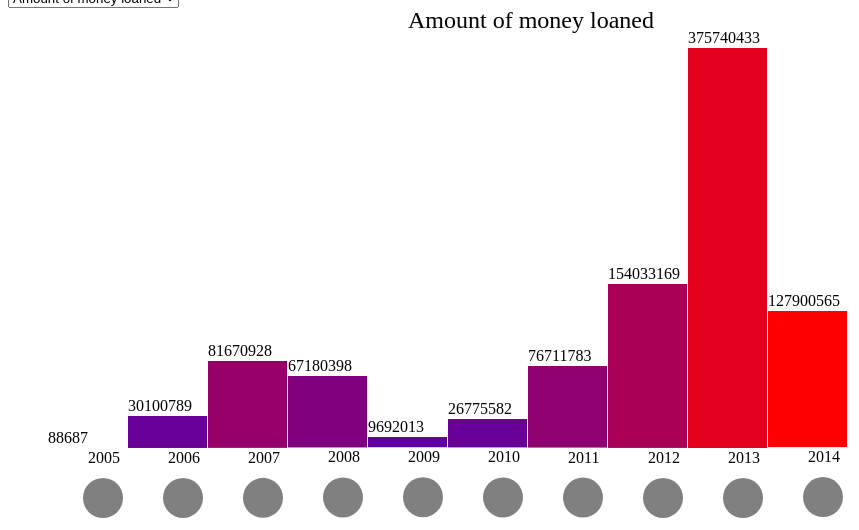
D3 v3 page, settled after 480 driven frames (8 s of simulated time); the page loaded 2 data file(s).


		
			// Bind initialization logic to page load. 
			window.onload = function () {
				initializeCharts();
			}

			// Global variables.
			var overviewChartId = '#overviewChart',
				detailChartId = '#detailChart',
				loanSummaryData = null, // Stores the summary data after it has been loaded.
				occupationSummaryData = null, // Stores the occupation data after it has been loaded.
				chartHeight = 400,
				chartWidth = 1060,
				margin = 40,
				barWidth = 80,
				buttonInactiveColor = "grey",
				buttonActiveColor = "aquamarine",
				selectedYearId = null, // Keeps track of the currently selected year data point id. Needed for changing the chart and maintaining a selection.
				selectedOccupationId = null; // Keeps track of the currently selected occupation data point id. Needed for changing the chart and maintaining a selection.
				
			// Function called on page load to do all initialization logic.
			function initializeCharts() {
				loadData();
			}
			
			// Function called when a year is selected on the main histogram.
			function updateSelectedYear(id, data) {
			
				// Clear chart
				d3.select(detailChartId).selectAll("*").remove();
				selectedOccupationId = null; // Clear occupation selection.
			
				buildDetailChart(detailChartId, data, chartHeight, barWidth);
			
				// If a button is currently selected, set it back to the inactive color.
				if (selectedYearId != null)
					d3.select("#yearSelector_" + selectedYearId).attr("fill", buttonInactiveColor);
					
				// Cache reference to newly selected button and set it's color to active.
				selectedYearId = id;
				d3.select("#yearSelector_" + selectedYearId).attr("fill", buttonActiveColor);
			
				// Update the detail chart with the selected year's data.
				updateYearDetailChart(id, data);
			}
			
			function updateSelectedOccupation(id, data) {
			
				// If a button is currently selected, set it back to the inactive color.
				if (selectedOccupationId != null)
					d3.select("#occupationSelector_" + selectedOccupationId).attr("fill", buttonInactiveColor);
					
				// Cache reference to newly selected button and set it's color to active.
				selectedOccupationId = id;
				d3.select("#occupationSelector_" + selectedOccupationId).attr("fill", buttonActiveColor);
				
				updateOccupationDetailChart(id, data)
			}
		
			// Sets current chart being displayed in the main histogram.
			function displayChart(chartType) {
				
				// Clear chart
				d3.select(overviewChartId).selectAll("*").remove();

				// Draw new chart.
				switch (chartType) {
					case "loanOriginalAmount":
						buildLoanSummaryHistogram(loanSummaryData, overviewChartId, 'Amount of money loaned', 'sum_loanOriginalAmount', 'mean_loanOriginalAmount', 'Avg loan amount', 'Total loan amount');
						break;
					
					case "investors":
						buildLoanSummaryHistogram(loanSummaryData, overviewChartId, 'Number of investors', 'sum_investors', 'mean_investors', 'Avg number of investors', 'Total number of investors');
						break;
					
					case "amountDelinquent":
						buildLoanSummaryHistogram(loanSummaryData, overviewChartId, 'Amount of money delinquent', 'sum_amountDelinquent', 'mean_amountDelinquent', 'Avg amount of money delinquent', 'Total amount of money delinquent');
						break;

					case "statedMonthlyIncome":
						buildLoanSummaryHistogram(loanSummaryData, overviewChartId, 'Stated monthly income', 'sum_statedMonthlyIncome', 'mean_statedMonthlyIncome', 'Avg monthly income', 'Total monthly income');
						break;
						
					case "monthlyLoanPayment":
						buildLoanSummaryHistogram(loanSummaryData, overviewChartId, 'Monthly loan payment', 'sum_monthlyLoanPayment', 'mean_monthlyLoanPayment', 'Avg loan payment', 'Total loan payment');
						break;
				}
				
				// Refresh with the currently selected year if any.
				if (selectedYearId != null)
					updateSelectedYear(selectedYearId, loanSummaryData);
			}
				
			// Loads all of the data and draws the first chart.
			function loadData() {
				
				d3.csv("prosperLoanData_SummaryByYear.csv", function(error, data) {
				
					data.forEach(function(d) {
						d['Id'] = parseInt(d['Id']);
						d['ListingCreationYear'] = parseInt(d['ListingCreationYear']);
						
						d['mean_loanOriginalAmount'] = parseFloat(d['mean_loanOriginalAmount']);
						d['mean_investors'] = parseFloat(d['mean_investors']);
						d['mean_prosperScore'] = parseFloat(d['mean_prosperScore']);
						d['mean_amountDelinquent'] = parseFloat(d['mean_amountDelinquent']);
						d['mean_estimatedLoss'] = parseFloat(d['mean_estimatedLoss']);
						d['mean_estimatedReturn'] = parseFloat(d['mean_estimatedReturn']);
						d['mean_statedMonthlyIncome'] = parseFloat(d['mean_statedMonthlyIncome']);
						d['mean_creditScoreRangeLower'] = parseFloat(d['mean_creditScoreRangeLower']);
						d['mean_monthlyLoanPayment'] = parseFloat(d['mean_monthlyLoanPayment']);
						d['mean_borrowerAPR'] = parseFloat(d['mean_borrowerAPR']);
						d['mean_borrowerRate'] = parseFloat(d['mean_borrowerRate']);
						d['mean_debtToIncomeRatio'] = parseFloat(d['mean_debtToIncomeRatio']);
						d['mean_term'] = parseFloat(d['mean_term']);
						
						d['count'] = parseInt(d['count']);
						
						d['sum_loanOriginalAmount'] = parseFloat(d['sum_loanOriginalAmount']);
						d['sum_investors'] = parseFloat(d['sum_investors']);
						d['sum_prosperScore'] = parseFloat(d['sum_prosperScore']);
						d['sum_amountDelinquent'] = parseFloat(d['sum_amountDelinquent']);
						d['sum_estimatedLoss'] = parseFloat(d['sum_estimatedLoss']);
						d['sum_estimatedReturn'] = parseFloat(d['sum_estimatedReturn']);
						d['sum_statedMonthlyIncome'] = parseFloat(d['sum_statedMonthlyIncome'])	
						d['sum_creditScoreRangeLower'] = parseFloat(d['sum_creditScoreRangeLower'])	
						d['sum_monthlyLoanPayment'] = parseFloat(d['sum_monthlyLoanPayment'])
						d['sum_borrowerAPR'] = parseFloat(d['sum_borrowerAPR']);
						d['sum_borrowerRate'] = parseFloat(d['sum_borrowerRate']);
						d['sum_debtToIncomeRatio'] = parseFloat(d['sum_debtToIncomeRatio']);
						d['sum_term'] = parseFloat(d['sum_term']);
					});
					
					loanSummaryData = data;
					
					displayChart("loanOriginalAmount");
				});
				
				d3.csv("prosperLoanData_SummaryByYearAndOccupation.csv", function(error, data) {
				
					data.forEach(function(d) {
						d['Id'] = parseInt(d['Id']);
						d['ListingCreationYear'] = parseInt(d['ListingCreationYear']);
						
						d['mean_loanOriginalAmount'] = parseFloat(d['mean_loanOriginalAmount']);
						d['mean_investors'] = parseFloat(d['mean_investors']);
						d['mean_prosperScore'] = parseFloat(d['mean_prosperScore']);
						d['mean_amountDelinquent'] = parseFloat(d['mean_amountDelinquent']);
						d['mean_estimatedLoss'] = parseFloat(d['mean_estimatedLoss']);
						d['mean_estimatedReturn'] = parseFloat(d['mean_estimatedReturn']);
						d['mean_statedMonthlyIncome'] = parseFloat(d['mean_statedMonthlyIncome']);
						d['mean_creditScoreRangeLower'] = parseFloat(d['mean_creditScoreRangeLower']);
						d['mean_monthlyLoanPayment'] = parseFloat(d['mean_monthlyLoanPayment']);
						d['mean_borrowerAPR'] = parseFloat(d['mean_borrowerAPR']);
						d['mean_borrowerRate'] = parseFloat(d['mean_borrowerRate']);
						d['mean_debtToIncomeRatio'] = parseFloat(d['mean_debtToIncomeRatio']);
						d['mean_term'] = parseFloat(d['mean_term']);
						
						d['count'] = parseInt(d['count']);
						
						d['sum_loanOriginalAmount'] = parseFloat(d['sum_loanOriginalAmount']);
						d['sum_investors'] = parseFloat(d['sum_investors']);
						d['sum_prosperScore'] = parseFloat(d['sum_prosperScore']);
						d['sum_amountDelinquent'] = parseFloat(d['sum_amountDelinquent']);
						d['sum_estimatedLoss'] = parseFloat(d['sum_estimatedLoss']);
						d['sum_estimatedReturn'] = parseFloat(d['sum_estimatedReturn']);
						d['sum_statedMonthlyIncome'] = parseFloat(d['sum_statedMonthlyIncome'])	
						d['sum_creditScoreRangeLower'] = parseFloat(d['sum_creditScoreRangeLower'])	
						d['sum_monthlyLoanPayment'] = parseFloat(d['sum_monthlyLoanPayment'])
						d['sum_borrowerAPR'] = parseFloat(d['sum_borrowerAPR']);
						d['sum_borrowerRate'] = parseFloat(d['sum_borrowerRate']);
						d['sum_debtToIncomeRatio'] = parseFloat(d['sum_debtToIncomeRatio']);
						d['sum_term'] = parseFloat(d['sum_term']);
					});
					
					occupationSummaryData = data;
				});
			}
			
			function buildLoanDetailHistogram(data, chart, year, key) {
			
				dataSubset = getDataSubset(data, year);
			
				var graphPosX = 465,
					prevPosY = 10,
					sum = d3.sum(dataSubset, function(d) {
						if (d['ListingCreationYear'] == year)
							return d[key];
						else return 0;
					}),
					colors = d3.scale.category20();
				
				var posY = d3.scale.linear()
					.domain([0, sum])
					.range([0, chartHeight]);
					
				// Bind data to visuals
				var bar = chart.selectAll("g")
					.data(dataSubset)
					.enter()
					.append("g")
					.attr("transform", function(d, i) {

						lastEndPointY = prevPosY;
						prevPosY = lastEndPointY + posY(d[key]);
						
						return "translate(" + graphPosX + "," + lastEndPointY + ")";
					});
				
				// Build visual bar objects.
				bar.append("rect")
					.attr("width", barWidth)
					.attr("height", function(d) {
						var value = posY(d[key]) - 1;
						if (value < 0) value = 0;
						
						return value; 
					})
					.attr("fill", function(d, i) { return colors(i); });
					
				// Build occupation selector bounding areas.
				bar.append("circle")
					.attr("cx", function(d, i) {
						return 90;
					})
					.attr("cy", function(d) {
						var value = (posY(d[key]) / 2) - 1;
						if (value < 0) value = 0;
						
						return value; 
					})
					.attr("r", barWidth / 16)
					.attr("fill", buttonInactiveColor)
					.attr("id", function(d) {
						return "occupationSelector_" + d["Id"];
					})
					.on("click", function(d) {
						updateSelectedOccupation(d["Id"], dataSubset);
					});
			}
			
			// Builds the main summary histogram.
			function buildLoanSummaryHistogram(data, overviewChartId, chartTitle, barKey, colorKey, colorScaleLabel, transformScaleLabel) {
			
				var legendBarHeight = 40,
					legendBarTextOffset = 15,
					colorScaleMax = d3.max(data, function(d) {
							return d[colorKey];
						}),
					colorScaleMin = 0,
					transformScaleMax = d3.max(data, function(d) { return d[barKey]; }),
					transformScaleMin = d3.min(data, function(d) { return d[barKey]; }),
					titleTextSize = "1.5em",
					labelTextSize = ".8em",
					sumTextSize = "1em",
					yearTextSize = "1em",
					avgTextSize = "1em";
					
				// Build transformations
				var colorGrad = d3.scale.linear()
					.domain([colorScaleMin, colorScaleMax])
					.range(["blue", "red"]);

				var posY = d3.scale.linear()
					.domain([transformScaleMin, transformScaleMax])
					.range([chartHeight, 0]);
				
				var scaleY = d3.scale.linear()
					.domain([transformScaleMin, transformScaleMax])
					.range([0, chartHeight]);
					
				// Initialize chart
				var chart = d3.select(overviewChartId)
					.attr("width", barWidth * (data.length + 1) + (2 * margin) + 100)
					.attr("height", chartHeight + (2 * margin) + 60);

				// Bind data to visuals
				var bar = chart.selectAll("g")
					.data(data)
					.enter()
					.append("g")
					.attr("transform", function(d, i) {
						if (isNaN(data[i][barKey]))
							return "translate(" + ((i * barWidth) + margin) + ",0)";
						else return "translate(" + ((i * barWidth) + margin) + "," + parseInt(posY(data[i][barKey]) + margin) + ")";
					});
				
				// Build visual bar objects.
				bar.append("rect")
					.attr("width", barWidth - 1)
					.attr("height", function(d) {
						if (isNaN(d[barKey]))
							return 0;
						else return scaleY(d[barKey]); 
					})
					.attr("fill", function(d) { return colorGrad(d[colorKey]); });

				// Attach chart title text
				chart.append("text")
					.attr("x", (barWidth * data.length) / 2)
					.attr("y", 20)
					.style("font-size", titleTextSize)
					.text(chartTitle);

				// Attach sum amount text
				bar.append("text")
					.attr("x", 0)
					.attr("y", -5)
					.attr("fill", "black")
					.style("font-size", sumTextSize)
					.text(function(d) { return parseInt(d[barKey]); });
				
				// Build selecting bounding areas.
				bar.append("circle")
					.attr("cx", 55)
					.attr("cy", function(d) {
						if (isNaN(d[barKey]))
							return margin + chartHeight + 50;
						else return scaleY(d[barKey]) + 50;
					})
					.attr("r", barWidth / 4)
					.attr("fill", buttonInactiveColor)
					.attr("id", function(d) {
						return "yearSelector_" + d["Id"];
					})
					.on("click", function(d) {
						updateSelectedYear(d["Id"], data);
					});
				
				// Attach year for each bar.
				bar.append("text")
					.attr("x", barWidth / 2)
					.attr("y", function(d) {
						if (isNaN(d[barKey]))
							return margin + chartHeight + 15;
						else return scaleY(d[barKey]) + 15;
					})
					.attr("fill", "black")
					.style("font-size", yearTextSize)
					.attr("opacity", function (d) {
						if (isNaN(d[barKey]))
							return 1;
						else return 1;
					})
					.text(function(d) { return parseInt(d["ListingCreationYear"]); });
				
			}
			
			// Build details chart to display data about the selected year.
			function buildDetailChart(detailChartId, data, chartHeight, barWidth) {
			
				var textHeight = 15,
					windowXPos = 10,
					windowYPos = 10,
					textXOffset = 10,
					textColor = "black",
					textSize = ".35em",
					opacity = 0,
					textClass = "infoWindowText",
					occupationWindowXPos = 600,
					occupationWindowYPos = 10;
			
				// Initialize chart for drawing to.
				var chart = d3.select(detailChartId)
					.attr("width", barWidth * data.length + (2 * margin) + 180)
					.attr("height", chartHeight + (2 * margin));
			
				// Build detail window for year.
				chart.append("rect")
					.attr("x", windowXPos)
					.attr("y", windowYPos)
					.attr("width", 400)
					.attr("height", textHeight * 20)
					.attr("fill", "aquamarine")
					.attr("opacity", opacity)
					.attr("id", "infoWindow");
				
				// Loan count
				chart.append("text")
					.attr("x", windowXPos + textXOffset)
					.attr("y", windowYPos + (textHeight * 1))
					.attr("fill", textColor)
					.attr("dy", textSize)
					.attr("id", "year_count_text")
					.attr("opacity", opacity)
					.attr("class", textClass)
					.text("");
				
				// Loan amount
				chart.append("text")
					.attr("x", windowXPos + textXOffset)
					.attr("y", windowYPos + (textHeight * 2))
					.attr("fill", textColor)
					.attr("dy", textSize)
					.attr("id", "year_sum_loanOriginalAmount_text")
					.attr("opacity", opacity)
					.attr("class", textClass)
					.text("");

				chart.append("text")
					.attr("x", windowXPos + textXOffset)
					.attr("y", windowYPos + (textHeight * 3))
					.attr("fill", textColor)
					.attr("dy", textSize)
					.attr("id", "year_mean_loanOriginalAmount_text")
					.attr("opacity", opacity)
					.attr("class", textClass)
					.text("");
				
				// Investors
				chart.append("text")
					.attr("x", windowXPos + textXOffset)
					.attr("y", windowYPos + (textHeight * 4))
					.attr("fill", textColor)
					.attr("dy", textSize)
					.attr("id", "year_sum_investors_text")
					.attr("opacity", opacity)
					.attr("class", textClass)
					.text("");
				
				chart.append("text")
					.attr("x", windowXPos + textXOffset)
					.attr("y", windowYPos + (textHeight * 5))
					.attr("fill", textColor)
					.attr("dy", textSize)
					.attr("id", "year_mean_investors_text")
					.attr("opacity", opacity)
					.attr("class", textClass)
					.text("");
				
				// Estimated loss
				chart.append("text")
					.attr("x", windowXPos + textXOffset)
					.attr("y", windowYPos + (textHeight * 6))
					.attr("fill", textColor)
					.attr("dy", textSize)
					.attr("id", "year_mean_estimatedLoss_text")
					.attr("opacity", opacity)
					.attr("class", textClass)
					.text("");

				// Estimated return	
				chart.append("text")
					.attr("x", windowXPos + textXOffset)
					.attr("y", windowYPos + (textHeight * 7))
					.attr("fill", textColor)
					.attr("dy", textSize)
					.attr("id", "year_mean_estimatedReturn_text")
					.attr("opacity", opacity)
					.attr("class", textClass)
					.text("");
				
				// Amount delinquent
				chart.append("text")
					.attr("x", windowXPos + textXOffset)
					.attr("y", windowYPos + (textHeight * 8))
					.attr("fill", textColor)
					.attr("dy", textSize)
					.attr("id", "year_sum_amountDelinquent_text")
					.attr("opacity", opacity)
					.attr("class", textClass)
					.text("");

				chart.append("text")
					.attr("x", windowXPos + textXOffset)
					.attr("y", windowYPos + (textHeight * 9))
					.attr("fill", textColor)
					.attr("dy", textSize)
					.attr("id", "year_mean_amountDelinquent_text")
					.attr("opacity", opacity)
					.attr("class", textClass)
					.text("");				

				// Prosper score	
				chart.append("text")
					.attr("x", windowXPos + textXOffset)
					.attr("y", windowYPos + (textHeight * 10))
					.attr("fill", textColor)
					.attr("dy", textSize)
					.attr("id", "year_mean_prosperScore_text")
					.attr("opacity", opacity)
					.attr("class", textClass)
					.text("");
					
				// Stated monthly income
				chart.append("text")
					.attr("x", windowXPos + textXOffset)
					.attr("y", windowYPos + (textHeight * 11))
					.attr("fill", textColor)
					.attr("dy", textSize)
					.attr("id", "year_sum_statedMonthlyIncome_text")
					.attr("opacity", opacity)
					.attr("class", textClass)
					.text("");
				
				chart.append("text")
					.attr("x", windowXPos + textXOffset)
					.attr("y", windowYPos + (textHeight * 12))
					.attr("fill", textColor)
					.attr("dy", textSize)
					.attr("id", "year_mean_statedMonthlyIncome_text")
					.attr("opacity", opacity)
					.attr("class", textClass)
					.text("");
					
				// Credit score
				chart.append("text")
					.attr("x", windowXPos + textXOffset)
					.attr("y", windowYPos + (textHeight * 13))
					.attr("fill", textColor)
					.attr("dy", textSize)
					.attr("id", "year_mean_creditScoreRangeLower_text")
					.attr("opacity", opacity)
					.attr("class", textClass)
					.text("");
				
				// Monthly loan payment;
				chart.append("text")
					.attr("x", windowXPos + textXOffset)
					.attr("y", windowYPos + (textHeight * 14))
					.attr("fill", textColor)
					.attr("dy", textSize)
					.attr("id", "year_sum_monthlyLoanPayment_text")
					.attr("opacity", opacity)
					.attr("class", textClass)
					.text("");
				
				chart.append("text")
					.attr("x", windowXPos + textXOffset)
					.attr("y", windowYPos + (textHeight * 15))
					.attr("fill", textColor)
					.attr("dy", textSize)
					.attr("id", "year_mean_monthlyLoanPayment_text")
					.attr("opacity", opacity)
					.attr("class", textClass)
					.text("");
				

				// Borrower APR
				chart.append("text")
					.attr("x", windowXPos + textXOffset)
					.attr("y", windowYPos + (textHeight * 16))
					.attr("fill", textColor)
					.attr("dy", textSize)
					.attr("id", "year_mean_borrowerAPR_text")
					.attr("opacity", opacity)
					.attr("class", textClass)
					.text("");
				
				// Borrower rate
				chart.append("text")
					.attr("x", windowXPos + textXOffset)
					.attr("y", windowYPos + (textHeight * 17))
					.attr("fill", textColor)
					.attr("dy", textSize)
					.attr("id", "year_mean_borrowerRate_text")
					.attr("opacity", opacity)
					.attr("class", textClass)
					.text("");
				
				// Debt to income ratio
				chart.append("text")
					.attr("x", windowXPos + textXOffset)
					.attr("y", windowYPos + (textHeight * 18))
					.attr("fill", textColor)
					.attr("dy", textSize)
					.attr("id", "year_mean_debtToIncomeRatio_text")
					.attr("opacity", opacity)
					.attr("class", textClass)
					.text("");
				
				// Term
				chart.append("text")
					.attr("x", windowXPos + textXOffset)
					.attr("y", windowYPos + (textHeight * 19))
					.attr("fill", textColor)
					.attr("dy", textSize)
					.attr("id", "year_mean_term_text")
					.attr("opacity", opacity)
					.attr("class", textClass)
					.text("");
					
				// Build occupation detail chart.
				
				// Build background box
				chart.append("rect")
					.attr("x", occupationWindowXPos)
					.attr("y", occupationWindowYPos)
					.attr("width", 400)
					.attr("height", textHeight * 21)
					.attr("fill", "aquamarine")
					.attr("opacity", opacity)
					.attr("id", "occupationInfoWindow");
					
				// Occupation name
				chart.append("text")
					.attr("x", occupationWindowXPos + textXOffset)
					.attr("y", occupationWindowYPos + (textHeight * 1))
					.attr("fill", textColor)
					.attr("dy", textSize)
					.attr("id", "occupation_name_text")
					.attr("opacity", opacity)
					.attr("class", textClass)
					.text("");
				
				// Loan count
				chart.append("text")
					.attr("x", occupationWindowXPos + textXOffset)
					.attr("y", occupationWindowYPos + (textHeight * 2))
					.attr("fill", textColor)
					.attr("dy", textSize)
					.attr("id", "occupation_count_text")
					.attr("opacity", opacity)
					.attr("class", textClass)
					.text("");
				
				// Loan amount
				chart.append("text")
					.attr("x", occupationWindowXPos + textXOffset)
					.attr("y", occupationWindowYPos + (textHeight * 3))
					.attr("fill", textColor)
					.attr("dy", textSize)
					.attr("id", "occupation_sum_loanOriginalAmount_text")
					.attr("opacity", opacity)
					.attr("class", textClass)
					.text("");

				chart.append("text")
					.attr("x", occupationWindowXPos + textXOffset)
					.attr("y", occupationWindowYPos + (textHeight * 4))
					.attr("fill", textColor)
					.attr("dy", textSize)
					.attr("id", "occupation_mean_loanOriginalAmount_text")
					.attr("opacity", opacity)
					.attr("class", textClass)
					.text("");
				
				// Investors
				chart.append("text")
					.attr("x", occupationWindowXPos + textXOffset)
					.attr("y", occupationWindowYPos + (textHeight * 5))
					.attr("fill", textColor)
					.attr("dy", textSize)
					.attr("id", "occupation_sum_investors_text")
					.attr("opacity", opacity)
					.attr("class", textClass)
					.text("");
				
				chart.append("text")
					.attr("x", occupationWindowXPos + textXOffset)
					.attr("y", occupationWindowYPos + (textHeight * 6))
					.attr("fill", textColor)
					.attr("dy", textSize)
					.attr("id", "occupation_mean_investors_text")
					.attr("opacity", opacity)
					.attr("class", textClass)
					.text("");
				
				// Estimated loss
				chart.append("text")
					.attr("x", occupationWindowXPos + textXOffset)
					.attr("y", occupationWindowYPos + (textHeight * 7))
					.attr("fill", textColor)
					.attr("dy", textSize)
					.attr("id", "occupation_mean_estimatedLoss_text")
					.attr("opacity", opacity)
					.attr("class", textClass)
					.text("");

				// Estimated return	
				chart.append("text")
					.attr("x", occupationWindowXPos + textXOffset)
					.attr("y", occupationWindowYPos + (textHeight * 8))
					.attr("fill", textColor)
					.attr("dy", textSize)
					.attr("id", "occupation_mean_estimatedReturn_text")
					.attr("opacity", opacity)
					.attr("class", textClass)
					.text("");
				
				// Amount delinquent
				chart.append("text")
					.attr("x", occupationWindowXPos + textXOffset)
					.attr("y", occupationWindowYPos + (textHeight * 9))
					.attr("fill", textColor)
					.attr("dy", textSize)
					.attr("id", "occupation_sum_amountDelinquent_text")
					.attr("opacity", opacity)
					.attr("class", textClass)
					.text("");

				chart.append("text")
					.attr("x", occupationWindowXPos + textXOffset)
					.attr("y", occupationWindowYPos + (textHeight * 10))
					.attr("fill", textColor)
					.attr("dy", textSize)
					.attr("id", "occupation_mean_amountDelinquent_text")
					.attr("opacity", opacity)
					.attr("class", textClass)
					.text("");				

				// Prosper score	
				chart.append("text")
					.attr("x", occupationWindowXPos + textXOffset)
					.attr("y", occupationWindowYPos + (textHeight * 11))
					.attr("fill", textColor)
					.attr("dy", textSize)
					.attr("id", "occupation_mean_prosperScore_text")
					.attr("opacity", opacity)
					.attr("class", textClass)
					.text("");
					
				// Stated monthly income
				chart.append("text")
					.attr("x", occupationWindowXPos + textXOffset)
					.attr("y", occupationWindowYPos + (textHeight * 12))
					.attr("fill", textColor)
					.attr("dy", textSize)
					.attr("id", "occupation_sum_statedMonthlyIncome_text")
					.attr("opacity", opacity)
					.attr("class", textClass)
					.text("");
				
				chart.append("text")
					.attr("x", occupationWindowXPos + textXOffset)
					.attr("y", occupationWindowYPos + (textHeight * 13))
					.attr("fill", textColor)
					.attr("dy", textSize)
					.attr("id", "occupation_mean_statedMonthlyIncome_text")
					.attr("opacity", opacity)
					.attr("class", textClass)
					.text("");
					
				// Credit score
				chart.append("text")
					.attr("x", occupationWindowXPos + textXOffset)
					.attr("y", occupationWindowYPos + (textHeight * 14))
					.attr("fill", textColor)
					.attr("dy", textSize)
					.attr("id", "occupation_mean_creditScoreRangeLower_text")
					.attr("opacity", opacity)
					.attr("class", textClass)
					.text("");
				
				// Monthly loan payment;
				chart.append("text")
					.attr("x", occupationWindowXPos + textXOffset)
					.attr("y", occupationWindowYPos + (textHeight * 15))
					.attr("fill", textColor)
					.attr("dy", textSize)
					.attr("id", "occupation_sum_monthlyLoanPayment_text")
					.attr("opacity", opacity)
					.attr("class", textClass)
					.text("");
				
				chart.append("text")
					.attr("x", occupationWindowXPos + textXOffset)
					.attr("y", occupationWindowYPos + (textHeight * 16))
					.attr("fill", textColor)
					.attr("dy", textSize)
					.attr("id", "occupation_mean_monthlyLoanPayment_text")
					.attr("opacity", opacity)
					.attr("class", textClass)
					.text("");
				

				// Borrower APR
				chart.append("text")
					.attr("x", occupationWindowXPos + textXOffset)
					.attr("y", occupationWindowYPos + (textHeight * 17))
					.attr("fill", textColor)
					.attr("dy", textSize)
					.attr("id", "occupation_mean_borrowerAPR_text")
					.attr("opacity", opacity)
					.attr("class", textClass)
					.text("");
				
				// Borrower rate
				chart.append("text")
					.attr("x", occupationWindowXPos + textXOffset)
					.attr("y", occupationWindowYPos + (textHeight * 18))
					.attr("fill", textColor)
					.attr("dy", textSize)
					.attr("id", "occupation_mean_borrowerRate_text")
					.attr("opacity", opacity)
					.attr("class", textClass)
					.text("");
				
				// Debt to income ratio
				chart.append("text")
					.attr("x", occupationWindowXPos + textXOffset)
					.attr("y", occupationWindowYPos + (textHeight * 19))
					.attr("fill", textColor)
					.attr("dy", textSize)
					.attr("id", "occupation_mean_debtToIncomeRatio_text")
					.attr("opacity", opacity)
					.attr("class", textClass)
					.text("");
				
				// Term
				chart.append("text")
					.attr("x", occupationWindowXPos + textXOffset)
					.attr("y", occupationWindowYPos + (textHeight * 20))
					.attr("fill", textColor)
					.attr("dy", textSize)
					.attr("id", "occupation_mean_term_text")
					.attr("opacity", opacity)
					.attr("class", textClass)
					.text("");
			}
			
			// Updates detail chart containing data about the selected year.
			function updateYearDetailChart(id, data) {
				
				var summary = getDataPoint(id, data),
					opacity = 1;
				
				if (summary == null) return;
				
				buildLoanDetailHistogram(occupationSummaryData, d3.select(detailChartId), summary['ListingCreationYear'], 'sum_loanOriginalAmount');
			
				d3.select("#infoWindow").attr("opacity", opacity);
				
				// Loan count
				d3.select("#year_count_text")
					.attr("opacity", opacity)
					.text("Total number of loans: " + summary['count']);
				
				// Loan amount
				d3.select("#year_sum_loanOriginalAmount_text")
					.attr("opacity", opacity)
					.text("Total amount of money loaned: $" + parseInt(summary['sum_loanOriginalAmount']));
				
				d3.select("#year_mean_loanOriginalAmount_text")
					.attr("opacity", opacity)
					.text("Average amount of money loaned: $" + parseInt(summary['mean_loanOriginalAmount']));
					
				// Investors
				d3.select("#year_sum_investors_text")
					.attr("opacity", opacity)
					.text("Total number of investors: " + parseInt(summary['sum_investors']));	
				
				d3.select("#year_mean_investors_text")
					.attr("opacity", opacity)
					.text("Average number of investors per loan: " + parseInt(summary['mean_investors']));
					
				// Estimated loss
				d3.select("#year_mean_estimatedLoss_text")
					.attr("opacity", opacity)
					.text("Average estimated loss per loan: " + parseInt(summary['mean_estimatedLoss']));

				// Estimated return
				d3.select("#year_mean_estimatedReturn_text")
					.attr("opacity", opacity)
					.text("Average estimated return per loan: " + parseInt(summary['mean_estimatedReturn']));

				// Amount delinquent
				d3.select("#year_sum_amountDelinquent_text")
					.attr("opacity", opacity)
					.text("Total amount of delinquent money: $" + parseInt(summary['sum_amountDelinquent']));
				
				d3.select("#year_mean_amountDelinquent_text")
					.attr("opacity", opacity)
					.text("Average amount of delinquent money per loan: $" + parseInt(summary['mean_amountDelinquent']));

				// Prosper score
				d3.select("#year_mean_prosperScore_text")
					.attr("opacity", opacity)
					.text("Average Prosper score per loan: " + parseInt(summary['mean_prosperScore']));

				// Stated monthly income
				d3.select("#year_sum_statedMonthlyIncome_text")
					.attr("opacity", opacity)
					.text("Total stated annual income: $" + parseInt(12 * summary['sum_statedMonthlyIncome']));
					
				d3.select("#year_mean_statedMonthlyIncome_text")
					.attr("opacity", opacity)
					.text("Average stated annual income: $" + parseInt(12 * summary['mean_statedMonthlyIncome']));
							
				// Credit score
				d3.select("#year_mean_creditScoreRangeLower_text")
					.attr("opacity", opacity)
					.text("Average lowest credit score: " + parseInt(summary['mean_creditScoreRangeLower']));
				
				// Monthly loan payment
				d3.select("#year_mean_monthlyLoanPayment_text")
					.attr("opacity", opacity)
					.text("Average yearly loan payment: $" + parseInt(12 * summary['mean_monthlyLoanPayment']));
					
				d3.select("#year_sum_monthlyLoanPayment_text")
					.attr("opacity", opacity)
					.text("Total yearly loan payment: $" + parseInt(12 * summary['sum_statedMonthlyIncome']));

				// Borrower APR
				d3.select("#year_mean_borrowerAPR_text")
					.attr("opacity", opacity)
					.text("Average borrower APR: " + summary['mean_borrowerAPR']);
				
				// Borrower rate
				d3.select("#year_mean_borrowerRate_text")
					.attr("opacity", opacity)
					.text("Average borrower rate: " + summary['mean_borrowerRate']);
				
				// Debt to income ratio
				d3.select("#year_mean_debtToIncomeRatio_text")
					.attr("opacity", opacity)
					.text("Average debt to income ratio: " + summary['mean_debtToIncomeRatio']);
				
				// Term
				d3.select("#year_mean_term_text")
					.attr("opacity", opacity)
					.text("Average loan payment term: " + parseInt(summary['mean_term']) + " months");
			}
			
			// Updates detail chart containing data about the selected occupation.
			function updateOccupationDetailChart(id, data) {
				
				var summary = getDataPoint(id, data),
					opacity = 1;
				
				if (summary == null) return;
			
				d3.select("#occupationInfoWindow").attr("opacity", opacity);
				
				// Occupation name
				d3.select("#occupation_name_text")
					.attr("opacity", opacity)
					.text("Occupation: " + summary['Occupation']);

				// Loan count
				d3.select("#occupation_count_text")
					.attr("opacity", opacity)
					.text("Total number of loans: " + summary['count']);
				
				// Loan amount
				d3.select("#occupation_sum_loanOriginalAmount_text")
					.attr("opacity", opacity)
					.text("Total amount of money loaned: $" + parseInt(summary['sum_loanOriginalAmount']));
				
				d3.select("#occupation_mean_loanOriginalAmount_text")
					.attr("opacity", opacity)
					.text("Average amount of money loaned: $" + parseInt(summary['mean_loanOriginalAmount']));
					
				// Investors
				d3.select("#occupation_sum_investors_text")
					.attr("opacity", opacity)
					.text("Total number of investors: " + parseInt(summary['sum_investors']));	
				
				d3.select("#occupation_mean_investors_text")
					.attr("opacity", opacity)
					.text("Average number of investors per loan: " + parseInt(summary['mean_investors']));
					
				// Estimated loss
				d3.select("#occupation_mean_estimatedLoss_text")
					.attr("opacity", opacity)
					.text("Average estimated loss per loan: " + parseInt(summary['mean_estimatedLoss']));

				// Estimated return
				d3.select("#occupation_mean_estimatedReturn_text")
					.attr("opacity", opacity)
					.text("Average estimated return per loan: " + parseInt(summary['mean_estimatedReturn']));

				// Amount delinquent
				d3.select("#occupation_sum_amountDelinquent_text")
					.attr("opacity", opacity)
					.text("Total amount of delinquent money: $" + parseInt(summary['sum_amountDelinquent']));
				
				d3.select("#occupation_mean_amountDelinquent_text")
					.attr("opacity", opacity)
					.text("Average amount of delinquent money per loan: $" + parseInt(summary['mean_amountDelinquent']));

				// Prosper score
				d3.select("#occupation_mean_prosperScore_text")
					.attr("opacity", opacity)
					.text("Average Prosper score per loan: " + parseInt(summary['mean_prosperScore']));

				// Stated monthly income
				d3.select("#occupation_sum_statedMonthlyIncome_text")
					.attr("opacity", opacity)
					.text("Total stated annual income: $" + parseInt(12 * summary['sum_statedMonthlyIncome']));
					
				d3.select("#occupation_mean_statedMonthlyIncome_text")
					.attr("opacity", opacity)
					.text("Average stated annual income: $" + parseInt(12 * summary['mean_statedMonthlyIncome']));
							
				// Credit score
				d3.select("#occupation_mean_creditScoreRangeLower_text")
					.attr("opacity", opacity)
					.text("Average lowest credit score: " + parseInt(summary['mean_creditScoreRangeLower']));
				
				// Monthly loan payment
				d3.select("#occupation_mean_monthlyLoanPayment_text")
					.attr("opacity", opacity)
					.text("Average yearly loan payment: $" + parseInt(12 * summary['mean_monthlyLoanPayment']));
					
				d3.select("#occupation_sum_monthlyLoanPayment_text")
					.attr("opacity", opacity)
					.text("Total yearly loan payment: $" + parseInt(12 * summary['sum_statedMonthlyIncome']));

				// Borrower APR
				d3.select("#occupation_mean_borrowerAPR_text")
					.attr("opacity", opacity)
					.text("Average borrower APR: " + summary['mean_borrowerAPR']);
				
				// Borrower rate
				d3.select("#occupation_mean_borrowerRate_text")
					.attr("opacity", opacity)
					.text("Average borrower rate: " + summary['mean_borrowerRate']);
				
				// Debt to income ratio
				d3.select("#occupation_mean_debtToIncomeRatio_text")
					.attr("opacity", opacity)
					.text("Average debt to income ratio: " + summary['mean_debtToIncomeRatio']);
				
				// Term
				d3.select("#occupation_mean_term_text")
					.attr("opacity", opacity)
					.text("Average loan payment term: " + parseInt(summary['mean_term']) + " months");
			}
			
			// Function for grabbing a data point using an id value.
			function getDataPoint(id, data) {
				for (i = 0; i < data.length; i++)
					if (data[i]['Id'] == id)
						return data[i];
				
				return null;
			}
			
			function getDataSubset(data, year) {
				dataSubset = [];
				
				for (i = 0; i < data.length; i++)
					if (data[i]['ListingCreationYear'] == year)
						dataSubset.push(data[i]);
						
				return dataSubset;
			}

		

### data: prosperLoanData_SummaryByYearAndOccupation.csv, 202473 bytes — head not shown
### data: prosperLoanData_SummaryByYear.csv
Id, ListingCreationYear, mean_loanOriginalAmount, median_loanOriginalAmount, sum_loanOriginalAmount, mean_amountDelinquent, median_amountDelinquent, sum_amountDelinquent, mean_investors, median_investors, sum_investors, mean_prosperScore, median_prosperScore, sum_prosperScore, mean_estimatedLoss, median_estimatedLoss, sum_estimatedLoss, mean_estimatedReturn, median_estimatedReturn, sum_estimatedReturn, mean_statedMonthlyIncome, median_statedMonthlyIncome, sum_statedMonthlyIncome, mean_creditScoreRangeLower
1, 2005, 3856, 3000, 88687, NA, NA, NA, 5.174, 5, 119, NA, NA, NA, NA, NA, NA, NA, NA, NA, 10947, 9167, 251792, NA
2, 2006, 4845, 3001, 30100789, NA, NA, NA, 59.41, 37, 369103, NA, NA, NA, NA, NA, NA, NA, NA, NA, 4730, 3750, 29390439, NA
3, 2007, 7067, 5000, 81670928, NA, NA, NA, 128.2, 93, 1481315, NA, NA, NA, NA, NA, NA, NA, NA, NA, 4677, 3833, 54054149, 646.7
4, 2008, 5965, 4500, 67180398, NA, NA, NA, 135.2, 95, 1523187, NA, NA, NA, NA, NA, NA, NA, NA, NA, 4604, 3917, 51857024, 664.4
5, 2009, 4393, 3000, 9692013, 420.6, 0, 927741, 146.1, 94, 322203, NA, NA, NA, NA, NA, NA, NA, NA, NA, 5105, 4500, 11260896, 704.9
6, 2010, 4842, 4000, 26775582, 501, 0, 2770364, 132.8, 103, 734226, 7.212, 8, 39881, 0.09308, 0.098, 514.7, 0.1042, 0.1024, 576.3, 5325, 4583, 29445822, 705.3
7, 2011, 6704, 5500, 76711783, 1280, 0, 14646426, 80.15, 55, 917092, 6.012, 6, 68794, 0.09737, 0.108, 1114, 0.1152, 0.1232, 1318, 5637, 4583, 64497913, 699.6
8, 2012, 7877, 5000, 154033169, 1185, 0, 23170565, 82.69, 54, 1617029, 6.151, 6, 120298, 0.09121, 0.089, 1784, 0.1097, 0.115, 2145, 5726, 4667, 111975440, 701.8
9, 2013, 10610, 10000, 375740433, 919.8, 0, 32574624, 53.65, 1, 1900015, 5.496, 5, 194616, 0.07265, 0.0674, 2573, 0.08778, 0.0868, 3108, 6170, 5250, 218495151, 698.5
10, 2014, 11915, 10000, 127900565, 613.6, 0, 6586289, 28.4, 1, 304817, 5.993, 6, 64330, 0.06182, 0.0549, 663.6, 0.07267, 0.074, 780.1, 6310, 5417, 67732983, 693.5